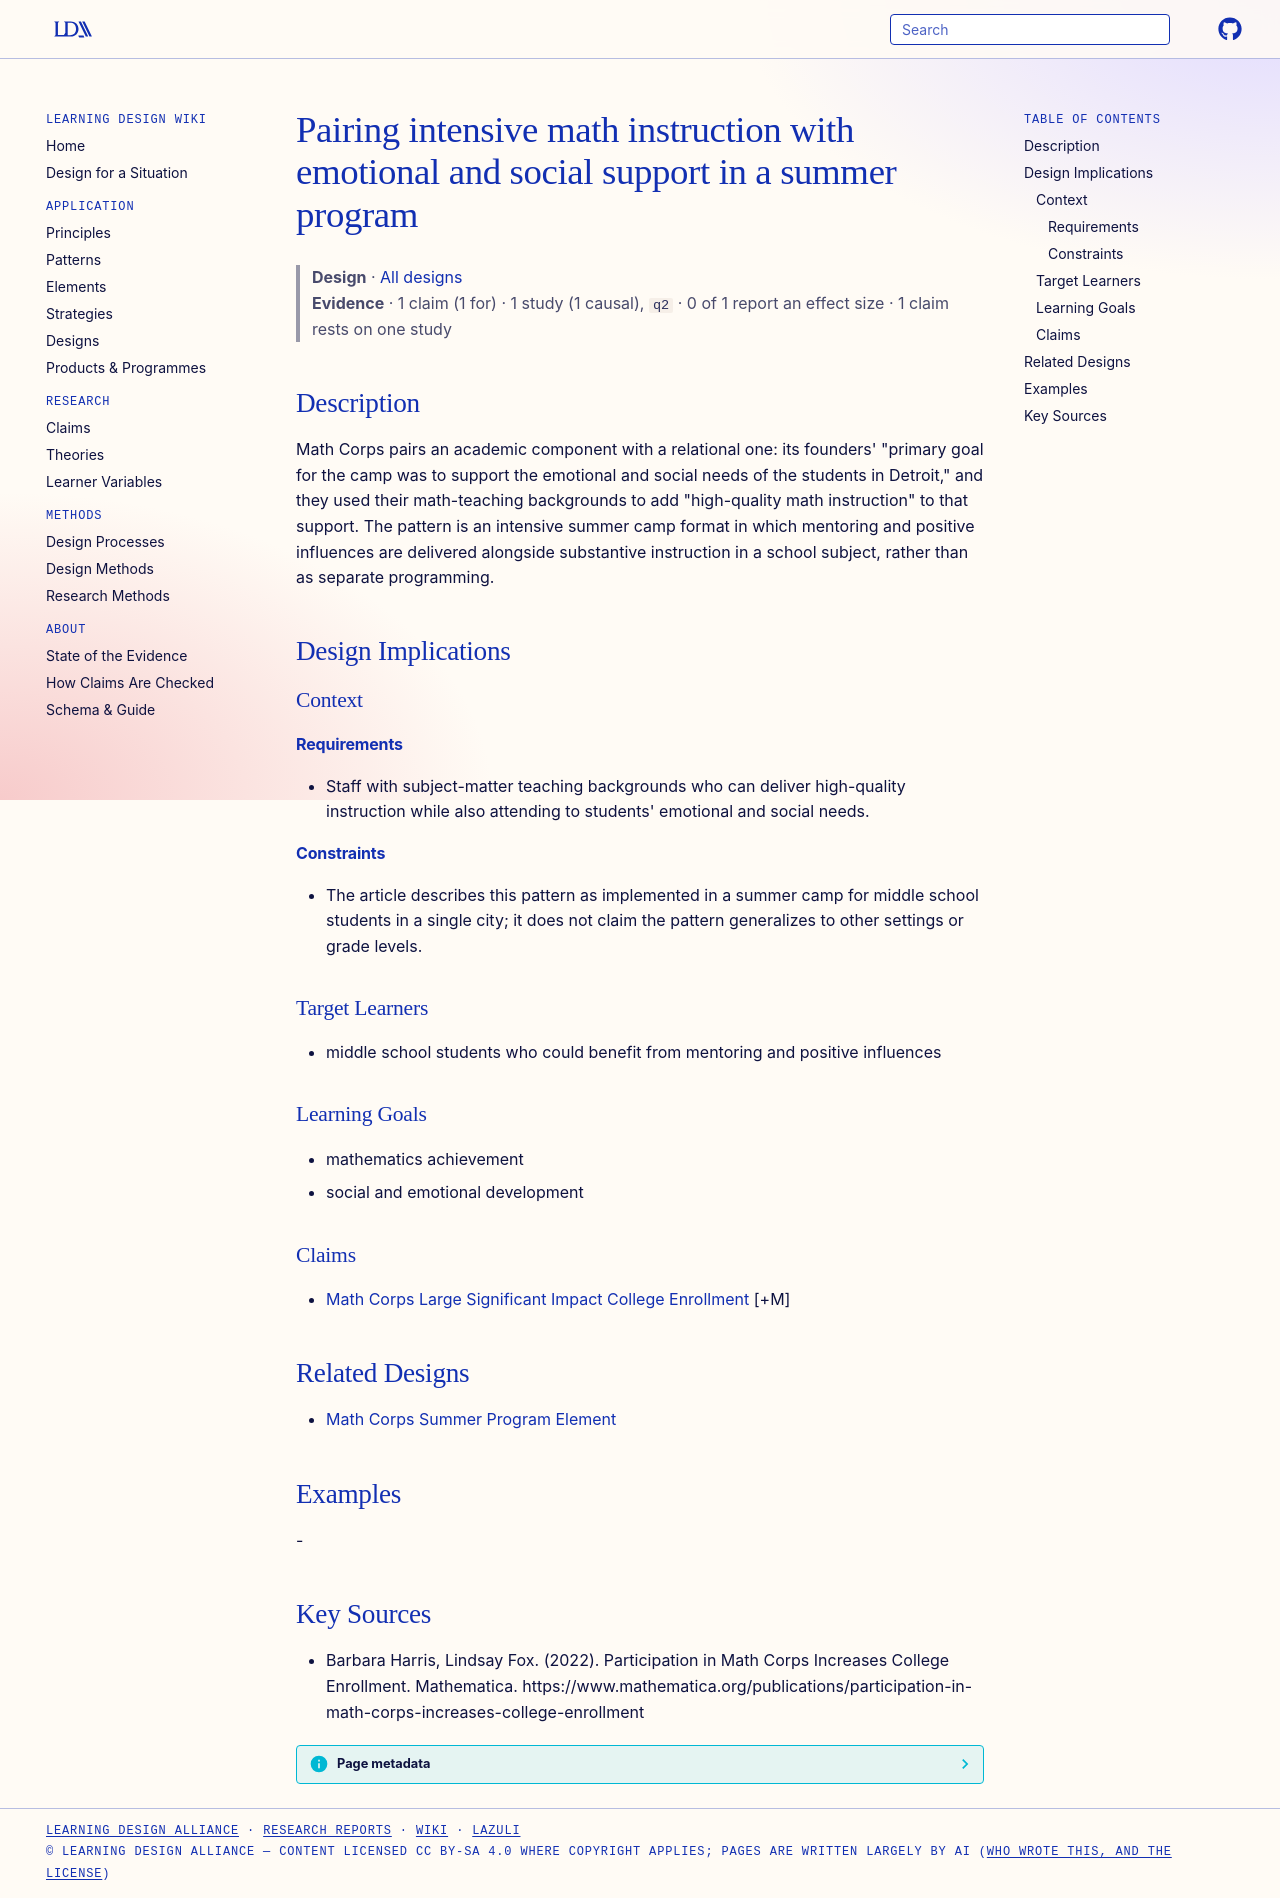

repository: Learning-Design-Alliance/learning-wiki · page: designs/summer-program-math-instruction-with-social-emotional-support/index.html · generator: mkdocs

---
type: design
id: summer-program-math-instruction-with-social-emotional-support
title: Pairing intensive math instruction with emotional and social support in a summer program
description: "Math Corps pairs an academic component with a relational one: its founders' \"primary goal for the camp was to support the emotional and social needs of the students in Detroit,\" and they used their math-teaching backg..."
status: review
generated:
  by: "process:settle-candidates"
  at: 2026-10-09
sources:
  - id: barbara-harris-2022
    resource: "https://www.mathematica.org/publications/participation-in-math-corps-increases-college-enrollment"
    title: "Barbara Harris, Lindsay Fox. (2022). Participation in Math Corps Increases College Enrollment. Mathematica. https://www.mathematica.org/publications/participation-in-math-corps-increases-college-enrollment"
    author: Barbara Harris, Lindsay Fox
---

# Pairing intensive math instruction with emotional and social support in a summer program

> **Design** · [All designs](index.md)
> **Evidence** · 1 claim (1 for) · 1 study (1 causal), `q2` · 0 of 1 report an effect size · 1 claim rests on one study

## Description
Math Corps pairs an academic component with a relational one: its founders' "primary goal for the camp was to support the emotional and social needs of the students in Detroit," and they used their math-teaching backgrounds to add "high-quality math instruction" to that support. The pattern is an intensive summer camp format in which mentoring and positive influences are delivered alongside substantive instruction in a school subject, rather than as separate programming.

## Design Implications

### Context
#### Requirements
- Staff with subject-matter teaching backgrounds who can deliver high-quality instruction while also attending to students' emotional and social needs.
#### Constraints
- The article describes this pattern as implemented in a summer camp for middle school students in a single city; it does not claim the pattern generalizes to other settings or grade levels.

### Target Learners
- middle school students who could benefit from mentoring and positive influences

### Learning Goals
- mathematics achievement
- social and emotional development

### Claims
- [Math Corps Large Significant Impact College Enrollment](../claims/math-corps-large-significant-impact-college-enrollment.md) [+M]

## Related Designs
- [Math Corps Summer Program Element](../products/math-corps.md)

## Examples
-

## Key Sources
- Barbara Harris, Lindsay Fox. (2022). Participation in Math Corps Increases College Enrollment. Mathematica. https://www.mathematica.org/publications/participation-in-math-corps-increases-college-enrollment
